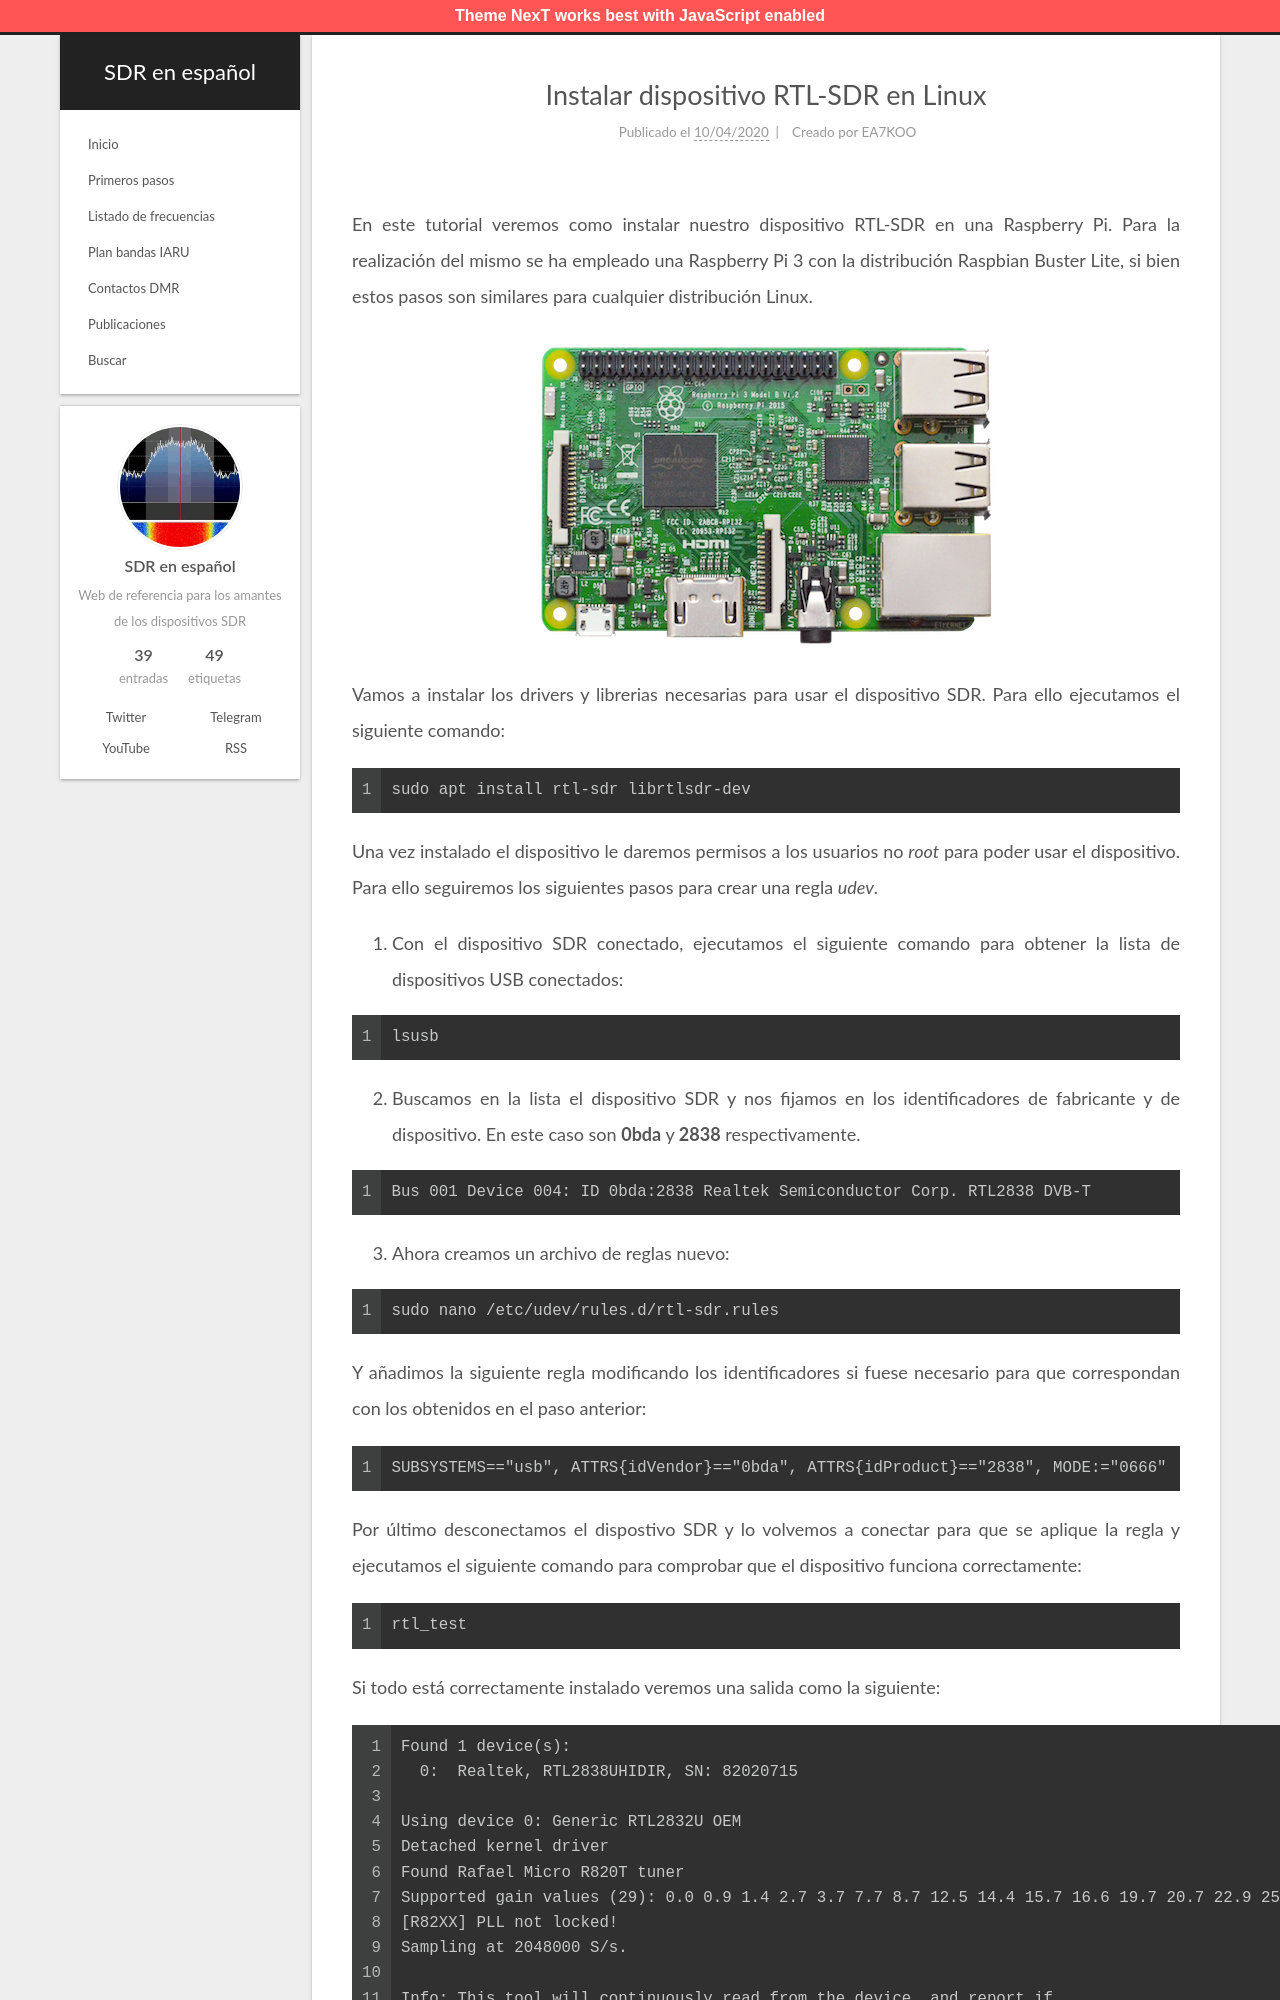

repository: albertomn86/sdr-es · page: instalacion-rtlsdr-raspberrypi/index.html · generator: jekyll

---
title: Instalar dispositivo RTL-SDR en Linux
date: 2020-04-10 09:40:15
tags: [RTL-SDR, Raspberry Pi, Linux, Instalación]
author: EA7KOO
description: En este tutorial veremos cómo instalar nuestro dispositivo RTL-SDR en Linux usando una Raspberry Pi con Raspbian.
---

En este tutorial veremos como instalar nuestro dispositivo RTL-SDR en una Raspberry Pi. Para la realización del mismo se ha empleado una Raspberry Pi 3 con la distribución Raspbian Buster Lite, si bien estos pasos son similares para cualquier distribución Linux.

<!-- more -->

{% asset_img raspberry-pi-3.png "Raspberry Pi 3" %}

Vamos a instalar los drivers y librerias necesarias para usar el dispositivo SDR. Para ello ejecutamos el siguiente comando:

```
sudo apt install rtl-sdr librtlsdr-dev
```

Una vez instalado el dispositivo le daremos permisos a los usuarios no *root* para poder usar el dispositivo. Para ello seguiremos los siguientes pasos para crear una regla *udev*.
1. Con el dispositivo SDR conectado, ejecutamos el siguiente comando para obtener la lista de dispositivos USB conectados:

```
lsusb
```

2. Buscamos en la lista el dispositivo SDR y nos fijamos en los identificadores de fabricante y de dispositivo. En este caso son **0bda** y **2838** respectivamente.

```
Bus 001 Device 004: ID 0bda:2838 Realtek Semiconductor Corp. RTL2838 DVB-T
```

3. Ahora creamos un archivo de reglas nuevo:

```
sudo nano /etc/udev/rules.d/rtl-sdr.rules
```

Y añadimos la siguiente regla modificando los identificadores si fuese necesario para que correspondan con los obtenidos en el paso anterior:

```sh
SUBSYSTEMS=="usb", ATTRS{idVendor}=="0bda", ATTRS{idProduct}=="2838", MODE:="0666"
```
